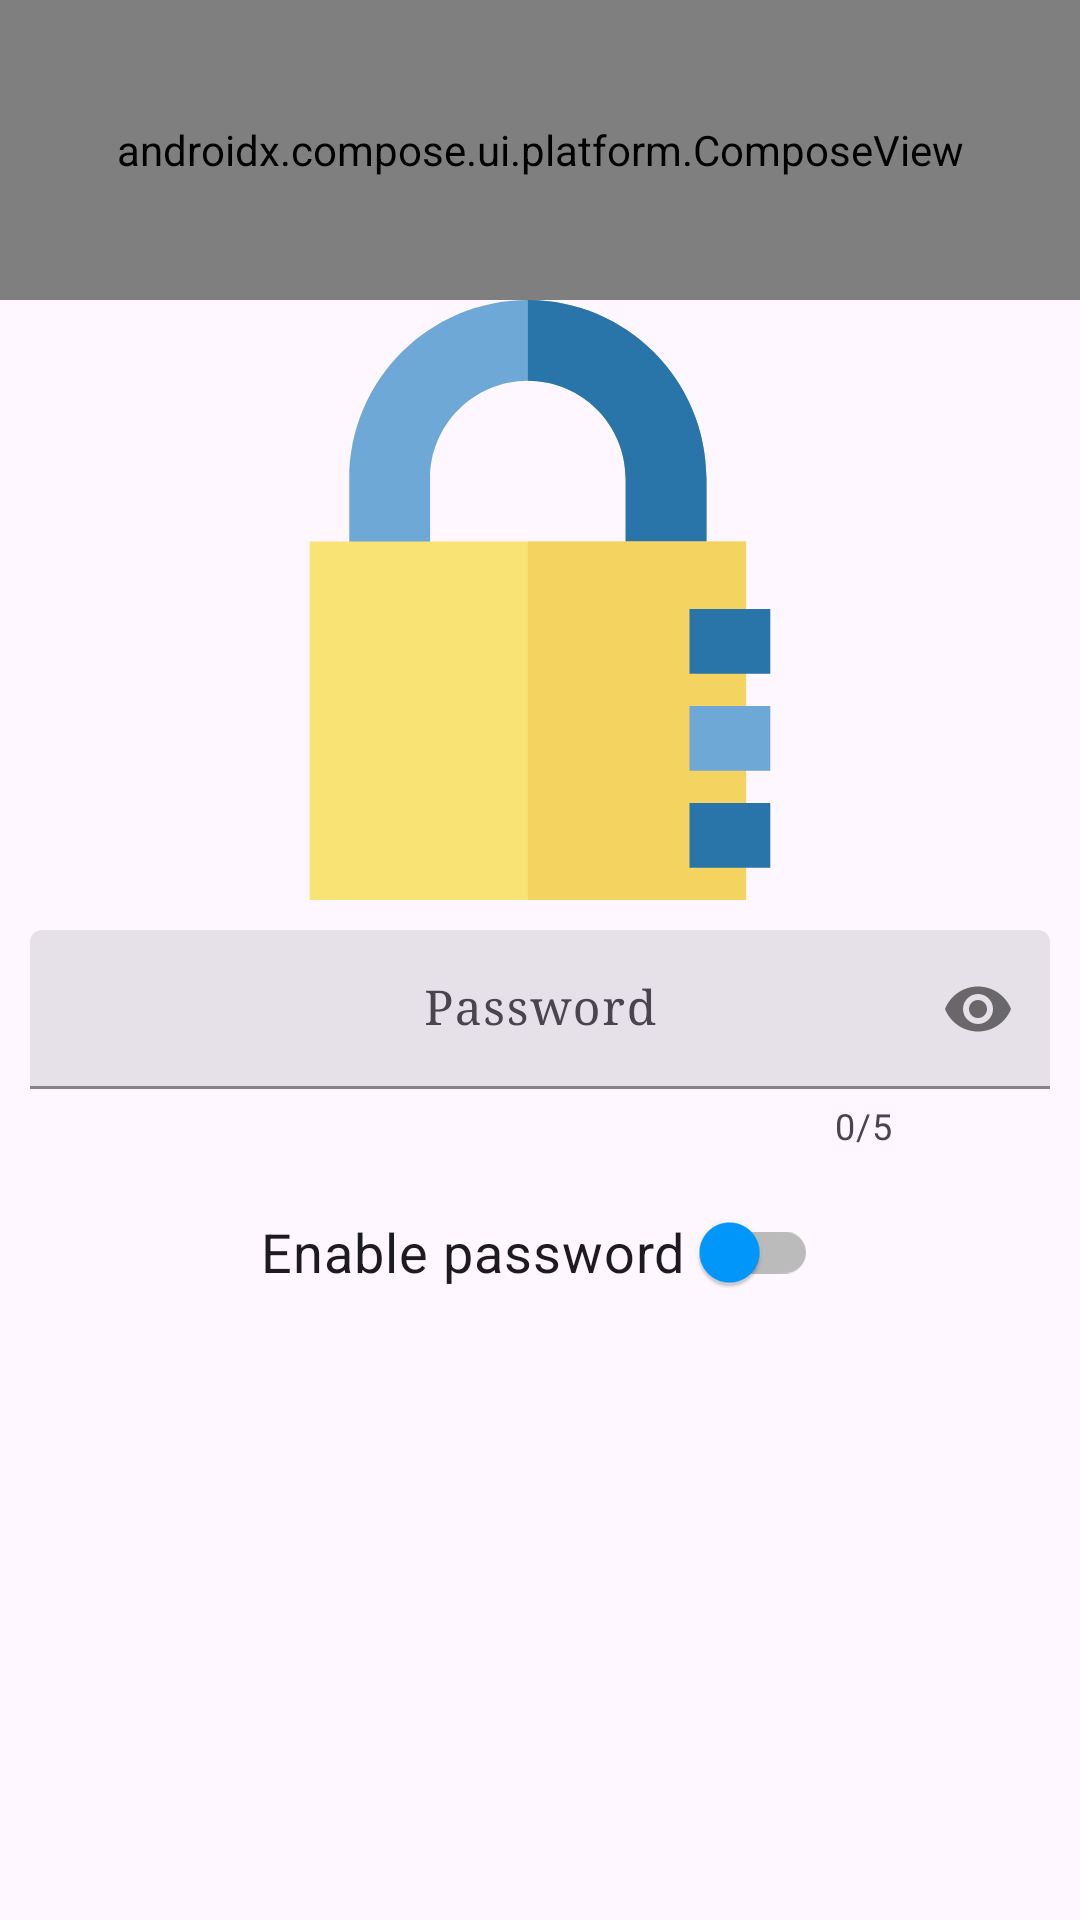

Produce the Android XML layout that renders to this screen, including the resource entries it uses.
<!-- AndroidManifest.xml: application theme Theme.LinkHub -->
<!-- res/layout/fragment_config_password.xml -->
<?xml version="1.0" encoding="utf-8"?>
<RelativeLayout xmlns:android="http://schemas.android.com/apk/res/android"
    xmlns:app="http://schemas.android.com/apk/res-auto"
    xmlns:tools="http://schemas.android.com/tools"
    android:layout_width="match_parent"
    android:layout_height="match_parent"
    tools:context=".ui.password.config.ConfigPasswordFragment">

    <androidx.compose.ui.platform.ComposeView
        android:id="@+id/compose_view"
        android:layout_width="match_parent"
        android:layout_height="100dp" />

    <ImageView
        android:id="@+id/password_logo"
        android:layout_width="match_parent"
        android:layout_height="@dimen/dimen200dp"
        android:layout_below="@+id/compose_view"
        android:contentDescription="@string/link_title"
        android:src="@drawable/ic_password" />

    <com.google.android.material.textfield.TextInputLayout
        android:id="@+id/password_layout"
        style="@style/TextInputLayoutStyle"
        android:layout_below="@id/password_logo"
        android:layout_margin="@dimen/dimen10dp"
        android:hint="@string/password"
        app:counterEnabled="true"
        app:counterMaxLength="5"
        app:passwordToggleEnabled="true">

        <com.google.android.material.textfield.TextInputEditText
            android:id="@+id/password_edit"
            android:layout_width="match_parent"
            android:layout_height="wrap_content"
            android:fontFamily="serif"
            android:gravity="center"
            android:inputType="numberPassword"
            android:maxLength="5" />
    </com.google.android.material.textfield.TextInputLayout>

    <com.google.android.material.switchmaterial.SwitchMaterial
        android:id="@+id/enable_password_switch"
        android:layout_width="wrap_content"
        android:layout_height="wrap_content"
        android:layout_below="@+id/password_layout"
        android:layout_centerHorizontal="true"
        android:checked="false"
        android:text="@string/enable_password"
        android:textSize="@dimen/dimen18sp"
        app:switchPadding="@dimen/dimen5dp"
        app:thumbTint="@color/sky"
        app:trackTint="@color/grey" />
</RelativeLayout>
<!-- resources referenced by this layout -->
<resources>
  <color name="grey">#bbbbbb</color>
  <color name="sky">#0099ff</color>
  <dimen name="dimen10dp">10dp</dimen>
  <dimen name="dimen18sp">18sp</dimen>
  <dimen name="dimen200dp">200dp</dimen>
  <dimen name="dimen5dp">5dp</dimen>
  <string name="enable_password">Enable password</string>
  <string name="link_title">Link Title</string>
  <string name="password">Password</string>
  <style name="TextInputLayoutStyle" parent="Widget.Material3.TextInputLayout.FilledBox.Dense">
          <item name="android:layout_width">match_parent</item>
          <item name="android:layout_height">wrap_content</item>
          <item name="boxStrokeColor">@color/sky</item>
          <item name="hintTextColor">@color/sky</item>
          <item name="android:layout_margin">@dimen/dimen5dp</item>
          <item name="theme">@style/Widget.AppTheme.TextInputLayout.FilledBox.Dense</item>
      </style>
  <style name="Theme.LinkHub" parent="Theme.Material3.Light.NoActionBar">
          
          <item name="colorPrimary">@color/white</item>
          <item name="colorPrimaryVariant">@color/white</item>
          <item name="colorOnPrimary">@color/sky</item>
  
          
          <item name="colorSecondary">@color/teal_200</item>
          <item name="colorSecondaryVariant">@color/teal_700</item>
          <item name="colorOnSecondary">@color/white</item>
  
          
          <item name="android:statusBarColor" tools:targetApi="l">?attr/colorPrimaryVariant</item>
          <item name="android:windowLightStatusBar" tools:targetApi="23">true</item>
  
          
          <item name="actionMenuTextColor">@color/black</item>
          <item name="android:windowLightNavigationBar" tools:targetApi="27">true</item>
          <item name="android:navigationBarColor" tools:targetApi="21">@color/white_smoke</item>
          <item name="toolbarStyle">@style/LightToolBar</item>
          <item name="android:textColor">@color/black</item>
          <item name="android:editTextColor">@android:color/black</item>
          <item name="android:textColorHint">@android:color/black</item>
          <item name="hintTextColor">@android:color/black</item>
      </style>
  <style name="Widget.AppTheme.TextInputLayout.FilledBox.Dense" parent="Widget.Material3.TextInputLayout.FilledBox.Dense">
          <item name="colorControlActivated">@color/sky</item>
      </style>
  <color name="white">#FFFFFFFF</color>
  <color name="teal_200">#FF03DAC5</color>
  <color name="teal_700">#FF018786</color>
  <color name="black">#FF000000</color>
  <color name="white_smoke">#F5F5F5</color>
  <style name="LightToolBar" parent="@style/Widget.Material3.Toolbar">
          <item name="titleTextColor">@color/sky</item>
      </style>
</resources>
